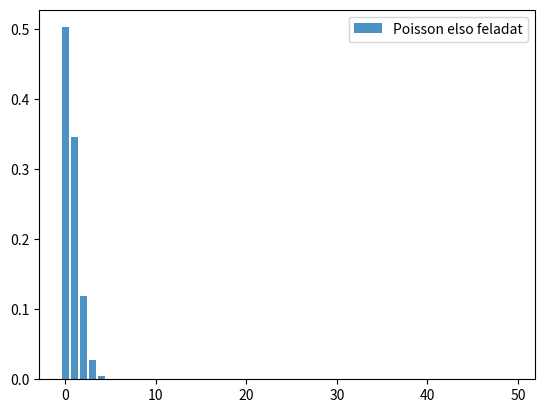

Reproduce this figure in Python.
import scipy.stats as st
import matplotlib.pyplot as plt
import numpy as np


oldalak_szama = 980
hubak_szama = 674
egy_oldalon_hibak_szama_legalabb = 2


ks = np.arange(50)

pmf_poisson_1 = st.poisson.pmf(ks, hubak_szama/oldalak_szama)
plt.bar(ks, pmf_poisson_1, label="Poisson elso feladat", alpha=0.8)
plt.legend()
plt.show()

kerdes1 = 1- sum(pmf_poisson_1[:egy_oldalon_hibak_szama_legalabb])
print(kerdes1)
"""
"""
hibak_szama_pontosan = 1
kerdes2 = kerdes1 * pmf_poisson_1[hibak_szama_pontosan]

print(kerdes2)
"""
"""
vesszo_hiba_arany = 3/5
vesszo_hiba = 0
nem_vesszo_hiba_legalabb = 3

pmf_poisson_2 = st.poisson.pmf(ks, vesszo_hiba_arany*hubak_szama/oldalak_szama)
pmf_poisson_3 = st.poisson.pmf(ks, (1-vesszo_hiba_arany)*hubak_szama/oldalak_szama)

vesszo_hiba_esely = pmf_poisson_2[vesszo_hiba]
nem_vesszo_hiba_esely = 1-sum(pmf_poisson_3[:nem_vesszo_hiba_legalabb])
kerdes3 = vesszo_hiba_esely*nem_vesszo_hiba_esely
print(kerdes3)
"""
"""
max_keses_masodpercben = 150*60
hivasok_masodpercenkent = 3.2/60/60

print("Elméletileg ez a megoldás, de nálam nem volt elég pontos, hogy elfogadja: {0}".format(1/(max_keses_masodpercben*hivasok_masodpercenkent)))
np.arange(5)
chance = 0
for i in range(max_keses_masodpercben):
    pmf_poisson = st.poisson.pmf(ks, (hivasok_masodpercenkent*i))
    chance += ((1-pmf_poisson[0]))/max_keses_masodpercben

kerdes4 = 1-(chance)
print("Ezt elfogadta, numerikusan kiszámolva ugyanazt: {0}".format(kerdes4))